The GitHub repository luizcarlosjj/Agrovision contains a labelled image folder "dataset" with 4 categories: frog eye, healthy, soybean leaf, target spot. Examples follow, each with its label.

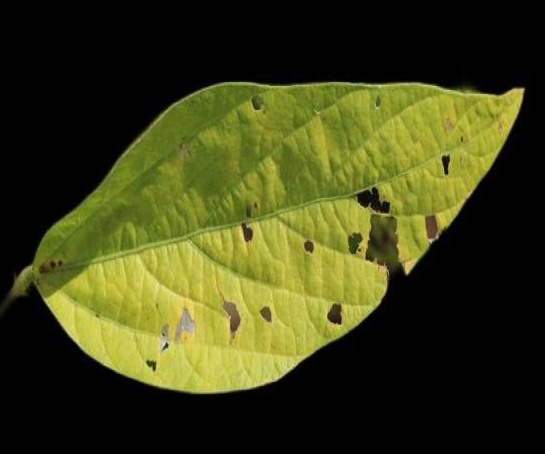
Label: soybean leaf

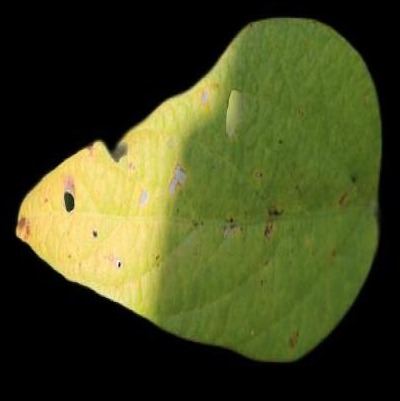
Label: healthy

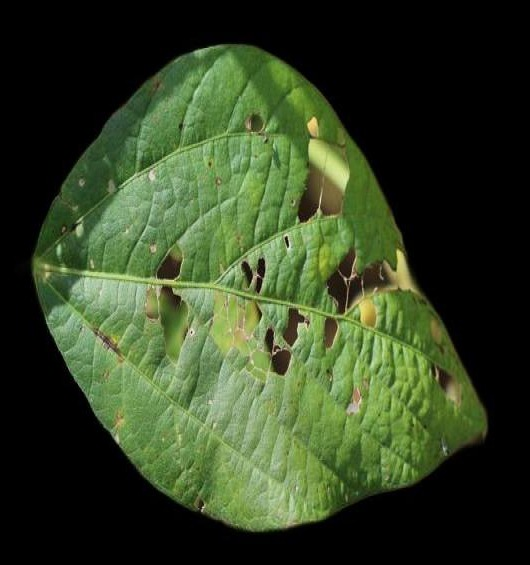
Label: soybean leaf

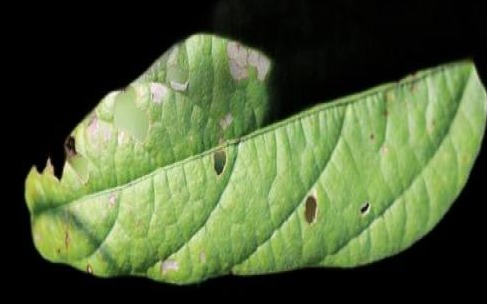
Label: healthy

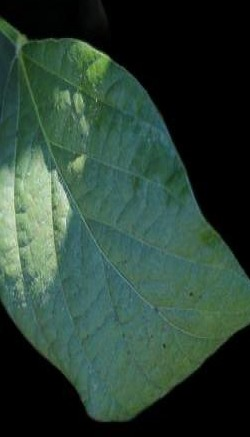
Label: healthy

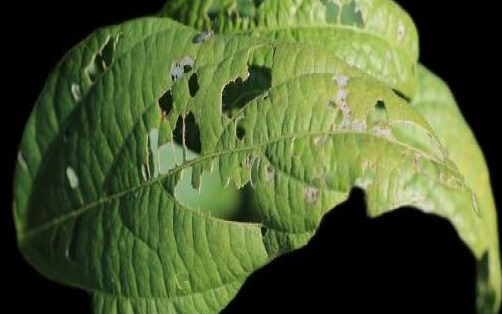
Label: soybean leaf
